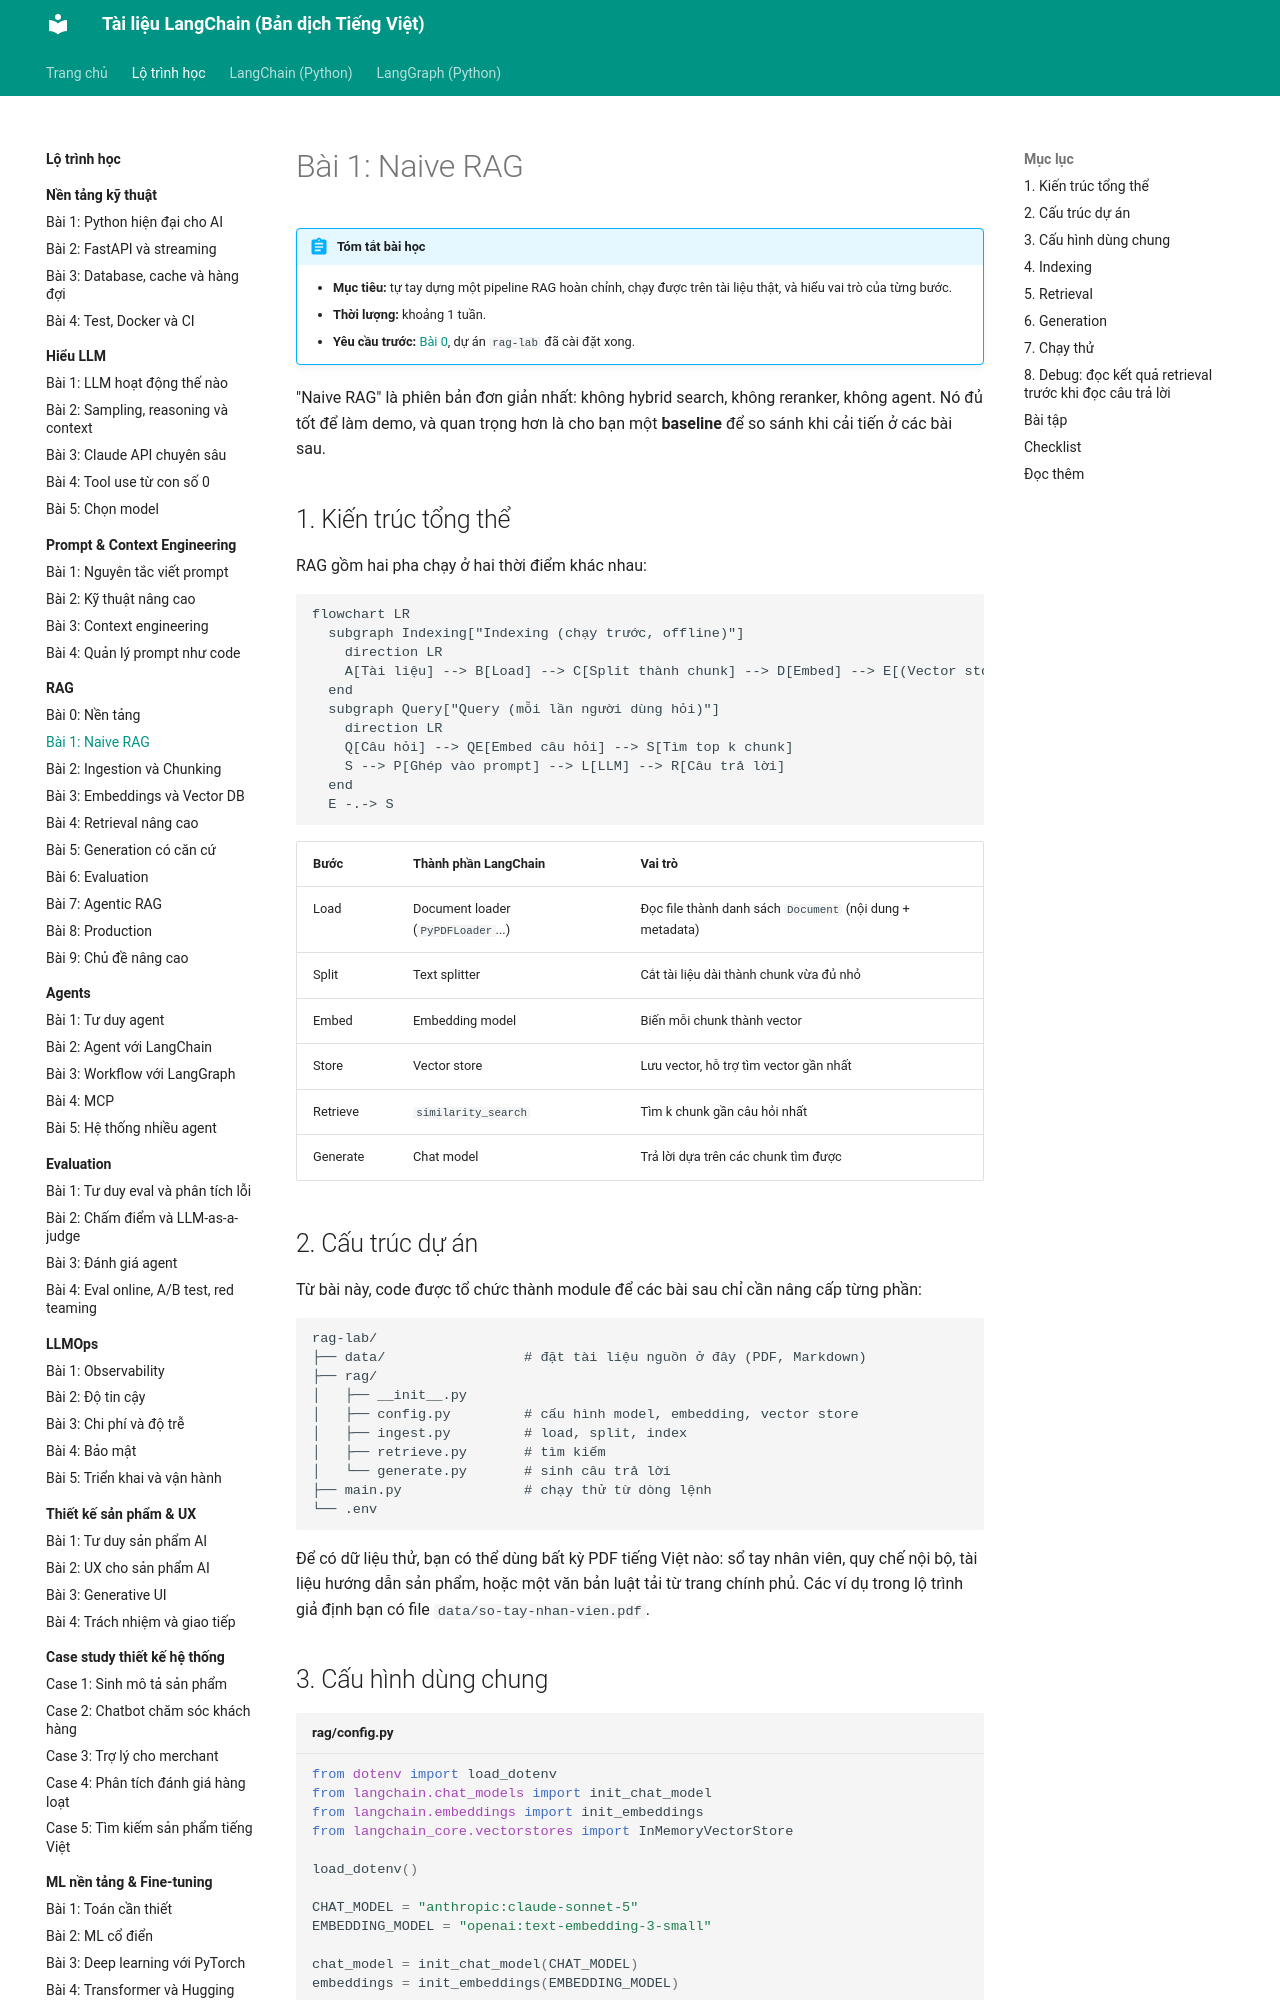

repository: leenguyen01it/langchain-docs · page: roadmap/rag/01-naive-rag/index.html · generator: mkdocs

# Bài 1: Naive RAG

!!! abstract "Tóm tắt bài học"
    - **Mục tiêu:** tự tay dựng một pipeline RAG hoàn chỉnh, chạy được trên tài liệu thật, và hiểu vai trò của từng bước.
    - **Thời lượng:** khoảng 1 tuần.
    - **Yêu cầu trước:** [Bài 0](00-nen-tang.md), dự án `rag-lab` đã cài đặt xong.

"Naive RAG" là phiên bản đơn giản nhất: không hybrid search, không reranker, không agent. Nó đủ tốt để làm demo, và quan trọng hơn là cho bạn một **baseline** để so sánh khi cải tiến ở các bài sau.

## 1. Kiến trúc tổng thể

RAG gồm hai pha chạy ở hai thời điểm khác nhau:

```mermaid
flowchart LR
  subgraph Indexing["Indexing (chạy trước, offline)"]
    direction LR
    A[Tài liệu] --> B[Load] --> C[Split thành chunk] --> D[Embed] --> E[(Vector store)]
  end
  subgraph Query["Query (mỗi lần người dùng hỏi)"]
    direction LR
    Q[Câu hỏi] --> QE[Embed câu hỏi] --> S[Tìm top k chunk]
    S --> P[Ghép vào prompt] --> L[LLM] --> R[Câu trả lời]
  end
  E -.-> S
```

| Bước | Thành phần LangChain | Vai trò |
|---|---|---|
| Load | Document loader (`PyPDFLoader`...) | Đọc file thành danh sách `Document` (nội dung + metadata) |
| Split | Text splitter | Cắt tài liệu dài thành chunk vừa đủ nhỏ |
| Embed | Embedding model | Biến mỗi chunk thành vector |
| Store | Vector store | Lưu vector, hỗ trợ tìm vector gần nhất |
| Retrieve | `similarity_search` | Tìm k chunk gần câu hỏi nhất |
| Generate | Chat model | Trả lời dựa trên các chunk tìm được |

## 2. Cấu trúc dự án

Từ bài này, code được tổ chức thành module để các bài sau chỉ cần nâng cấp từng phần:

```text
rag-lab/
├── data/                 # đặt tài liệu nguồn ở đây (PDF, Markdown)
├── rag/
│   ├── __init__.py
│   ├── config.py         # cấu hình model, embedding, vector store
│   ├── ingest.py         # load, split, index
│   ├── retrieve.py       # tìm kiếm
│   └── generate.py       # sinh câu trả lời
├── main.py               # chạy thử từ dòng lệnh
└── .env
```

Để có dữ liệu thử, bạn có thể dùng bất kỳ PDF tiếng Việt nào: sổ tay nhân viên, quy chế nội bộ, tài liệu hướng dẫn sản phẩm, hoặc một văn bản luật tải từ trang chính phủ. Các ví dụ trong lộ trình giả định bạn có file `data/so-tay-nhan-vien.pdf`.

## 3. Cấu hình dùng chung

```python title="rag/config.py"
from dotenv import load_dotenv
from langchain.chat_models import init_chat_model
from langchain.embeddings import init_embeddings
from langchain_core.vectorstores import InMemoryVectorStore

load_dotenv()

CHAT_MODEL = "anthropic:claude-sonnet-5"
EMBEDDING_MODEL = "openai:text-embedding-3-small"

chat_model = init_chat_model(CHAT_MODEL)
embeddings = init_embeddings(EMBEDDING_MODEL)

# InMemoryVectorStore mất dữ liệu khi tắt chương trình.
# Bài 3 sẽ thay bằng vector database thật.
vector_store = InMemoryVectorStore(embeddings)
```
